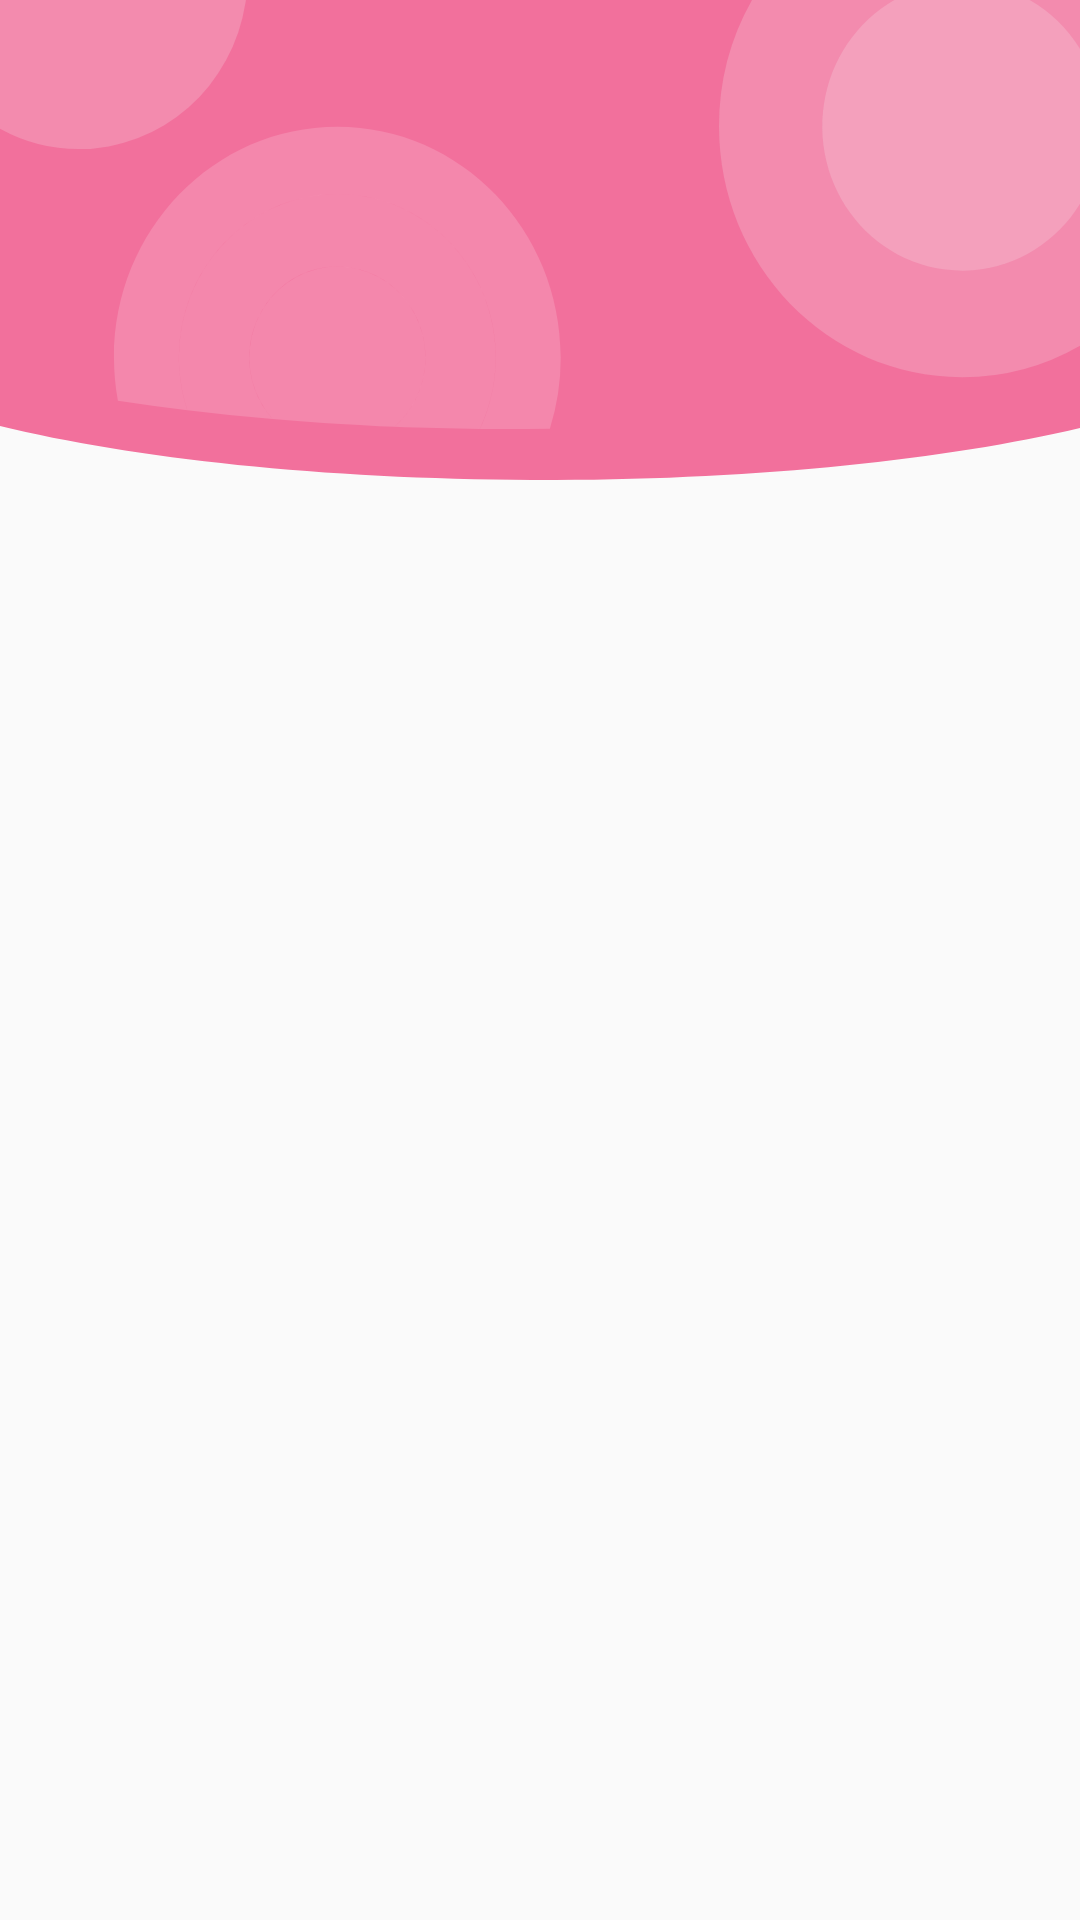

Android layout source for this screen:
<!-- AndroidManifest.xml: application theme AppTheme -->
<!-- res/layout/display_background_layout_user.xml -->
<?xml version="1.0" encoding="utf-8"?>
<android.support.constraint.ConstraintLayout xmlns:android="http://schemas.android.com/apk/res/android"
    xmlns:tools="http://schemas.android.com/tools"
    android:layout_width="match_parent"
    android:layout_height="match_parent"
    xmlns:app="http://schemas.android.com/apk/res-auto">

    <ImageView
        android:layout_width="0dp"
        android:background="@drawable/ic_header"
        app:layout_constraintTop_toTopOf="parent"
        app:layout_constraintWidth_percent="1"
        app:layout_constraintStart_toStartOf="parent"
        app:layout_constraintEnd_toEndOf="parent"
        app:layout_constraintHeight_percent="0.25"
        android:layout_height="0dp" />

</android.support.constraint.ConstraintLayout>
<!-- resources referenced by this layout -->
<resources>
  <!-- drawable ic_header: vector/xml drawable (drawable, 2337 chars, omitted) -->
  <style name="AppTheme" parent="Theme.AppCompat.Light.NoActionBar">
          
          <item name="colorPrimary">@color/colorPrimary</item>
          <item name="colorPrimaryDark">@color/colorBlack</item>
          <item name="colorAccent">@color/colorAccent</item>
          <item name="windowActionBar">false</item>
          <item name="windowNoTitle">true</item>
          <item name="android:statusBarColor">@color/colorWhite</item>
          <item name="android:windowLightStatusBar" tools:ignore="NewApi">true</item>
          
          
      </style>
  <color name="colorPrimary">#3F51B5</color>
  <color name="colorBlack">#000000</color>
  <color name="colorAccent">#FF4E50</color>
  <color name="colorWhite">#ffffff</color>
</resources>
